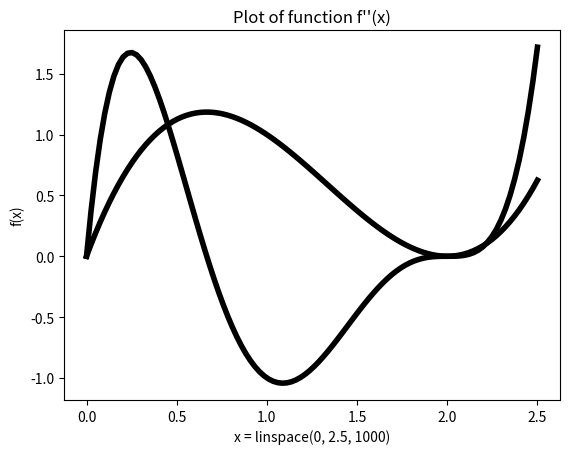

Here is the Python script that generated this plot:
#usr/bin/env/python
'''
Author  : Bhekimpilo Ndhlela
Author  : 18998712
module  : TW244 Applied Mathematics
task    : Assignment 01 problem2
since   : Saturday-28-07-2018
'''

from numpy import (linspace, array)
import matplotlib.pyplot as plt
from sys import exit

def plot_functions():
    X = linspace(0, 2.5, 100)
    y = array([ p**3 - 4*p**2 +4*p for p in X])
    plt.title('Plot of function f\'(x)')
    plt.xlabel('x = linspace(0, 2.5, 1000)')
    plt.ylabel('f(x)')
    plt.plot(X, y, '-k', linewidth=4)
    plt.show()

    X = linspace(0, 2.5, 100)
    y = array([ p*(p-2)**3 * (3*p - 2) for p in X])
    plt.title('Plot of function f\'\'(x)')
    plt.xlabel('x = linspace(0, 2.5, 1000)')
    plt.ylabel('f(x)')
    plt.plot(X, y, '-k', linewidth=4)
    plt.show()

plot_functions()
